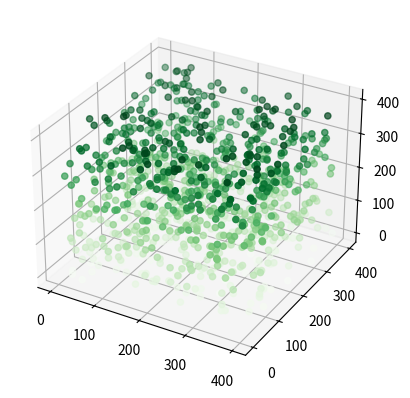

Here is the Python script that generated this plot:
"""
NOTES :-
Master Clustering Module Iteration - 1
Clustering Technique under Implementation is [Unknown Algo Based on "Unsupervised clustering algorithm for N-dimensional
data" Author :- "Erwin B. Montgomery Jr.a,b,∗, He Huanga, Amir Assadic,d]"
Author:- Ankit Yadav [15SCSE101296]
Cyber-Shield
"""
#-------------------------------------------------------Random Data Generation Code------------------------------
import random
value_range = 400
sample_size = 1000
X=[]
for i in range (sample_size):
    X.append(random.sample(range(value_range), 4))
print(X)
#-------------------------------------------------------Random Data Generation Code -----------------------------
import numpy as np
import math
import matplotlib.pyplot as plt
from mpl_toolkits import mplot3d
# Control panel
no_of_dim = 4
# Sample Data Points in 4 D
#X = [[25,15,10,12],[21,12,8,13],[12,13,14,13],[22,23,21,24],[19,18,20,11],[11,15,19,24],[16,13,17,15],[16.4,13.2,17.2,2,15.1]]
# Dimension Values extraction Function
def ext_dim(no_of_dim,X):
    dim_dict = {}
    temp_lis = []
    for i in range(no_of_dim):
        for j in range(len(X)):
            temp_lis.append(X[j][i])
        dim_dict['dimension-' + str(i+1)] = temp_lis[:]
        del temp_lis[:]  # Emptying the list again
    return dim_dict

dimension_Dict = ext_dim(no_of_dim,X) # Segeregating the multi dimension values


# Debug Code:---------------------------------------------------------------------------------------
print(dimension_Dict)
# --------------------------------------------------------------------------------------------------

# Graph plotting and analysis tool
def plot_cluster(dimension_Dict):
    ax = plt.axes(projection='3d')
    zdata = dimension_Dict['dimension-3']
    xdata = dimension_Dict['dimension-2']
    ydata = dimension_Dict['dimension-1']
    ax.scatter3D(xdata, ydata, zdata, c=zdata, cmap='Greens');
    plt.show()
plot_cluster(dimension_Dict)
# Step 1 Calculating the Euclidean Distance or no of neighbours

# helper functions
# 1. Euclidean distance calculation function
def Euclidean_Distance_Calc(no_of_dim,pt1,pt2):
    sum = 0
    for i in range(no_of_dim):
        sum = sum + pow((pt1[i] - pt2[i]),2)
    return math.sqrt(sum)
# 2. Cluster density Sorter
def sort_cluster_density(point_metadata):
    lis1 = []
    lis2 = []
    empdic = {}
    for i in point_metadata.keys():
        lis1.append(i)
        lis2.append(point_metadata[i]['Neighbour Count'])
    for l in range(len(lis1)):
        for j in range(len(lis2)):
            if lis2[l] > lis2[j]:  #swapping values
                tmp = lis2[l]
                tmp2 = lis1[l]
                lis2[l] = lis2[j]
                lis1[l] = lis1[j]
                lis2[j] = tmp
                lis1[j] = tmp2

    for a in range(len(lis1)):
        empdic[lis1[a]] = {}
        empdic[lis1[a]]['Neighbour Count'] = lis2[a]
    return empdic
# 3. Z Score calculator function
def ZScore():
    pass


def neighbour_Density_calculator(no_of_dim,X,radius_increment_val):
    point_metadata = {}
    max_radius = 0
    Non_cut_off_condition = True
    # initialising an empty dictionary with keys
    for i in range(len(X)):
        point_metadata['point-' + str(i)] = {}
        point_metadata['point-' + str(i)]['Neighbour Count'] = 0
    while(Non_cut_off_condition):
        for i in range(len(X)):
            val = 0
            for a in X:
                if X[i] == a: # Prevent calculating Euclidean distance for same points
                    continue
                if Euclidean_Distance_Calc(no_of_dim,X[i],a) < max_radius :
                    val = val + 1
                    point_metadata['point-' + str(i)]['Neighbour Count'] = val
                    print( Euclidean_Distance_Calc(no_of_dim,X[i],a),'|',max_radius,val) #<-------------------------------------

        for k in range(len(X)):
            if (point_metadata['point-' + str(k)]['Neighbour Count']/len(X))*100 > 10 :
                Non_cut_off_condition = False
            else:
                max_radius = max_radius + radius_increment_val
                #print(max_radius)#<-------------------------------------------------------------Remove
    return sort_cluster_density(point_metadata)

## Testing the code <-------------------------------Remove------------------------
a = neighbour_Density_calculator(no_of_dim,X,.1)

print(a) #<----------------------------
